Run: headless pygame with SDL's dummy video driver; simulated clock (each Clock.tick advances the game by its frame time, no real sleeping); random seed 0; keys injected as events and as key.get_pressed() state; no mouse input.
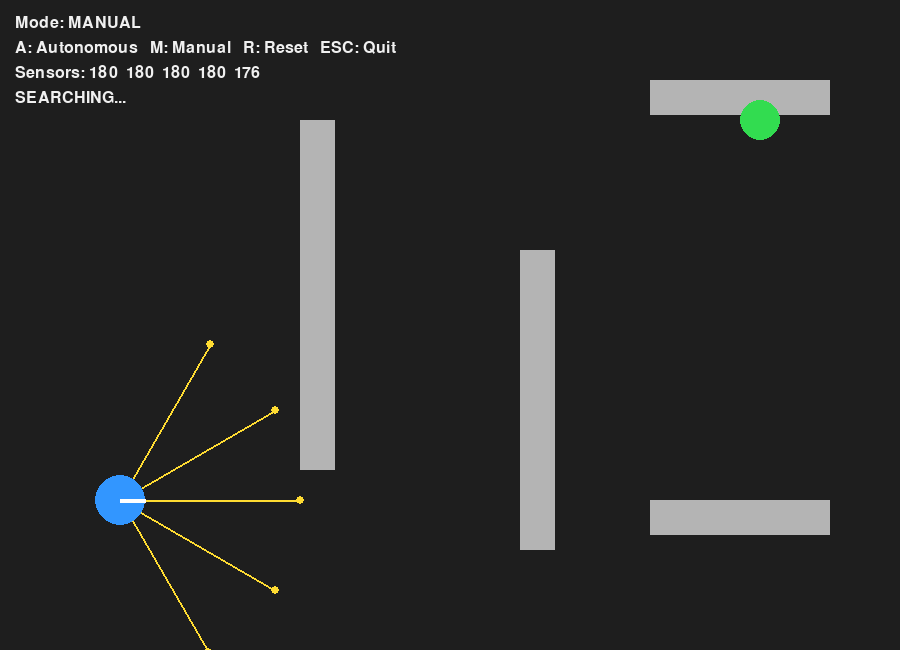
Frame 1 of 4 · flips 1–60 · no input
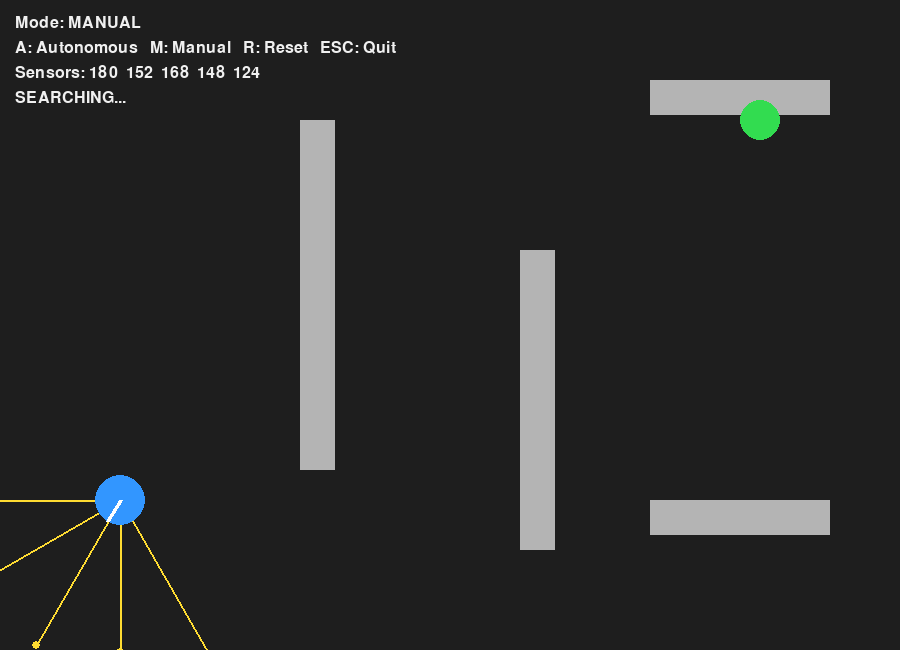
Frame 2 of 4 · flips 61–180 · tapped SPACE, RETURN · held RIGHT (→), D
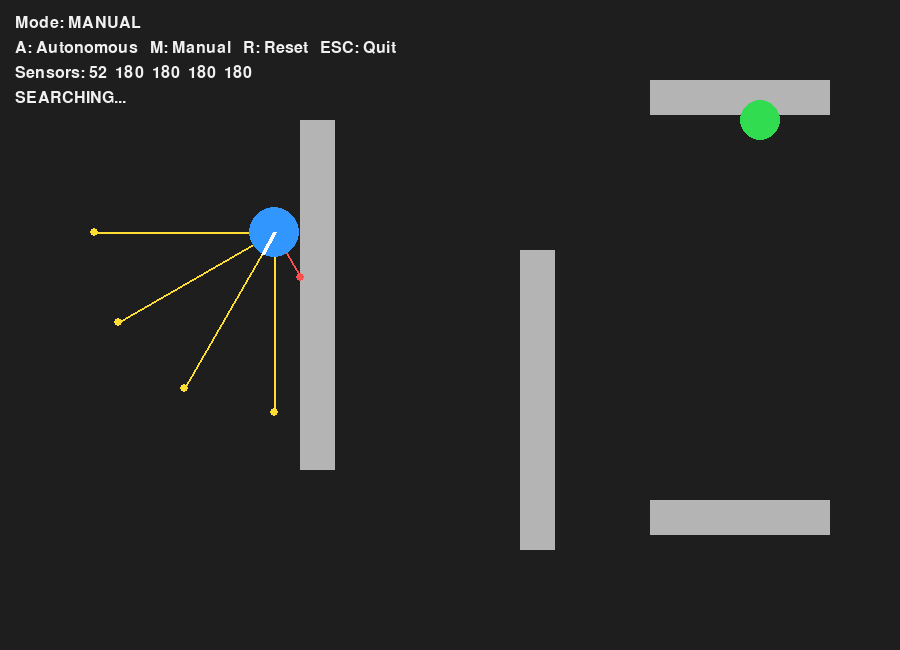
Frame 3 of 4 · flips 181–300 · held DOWN (↓), S
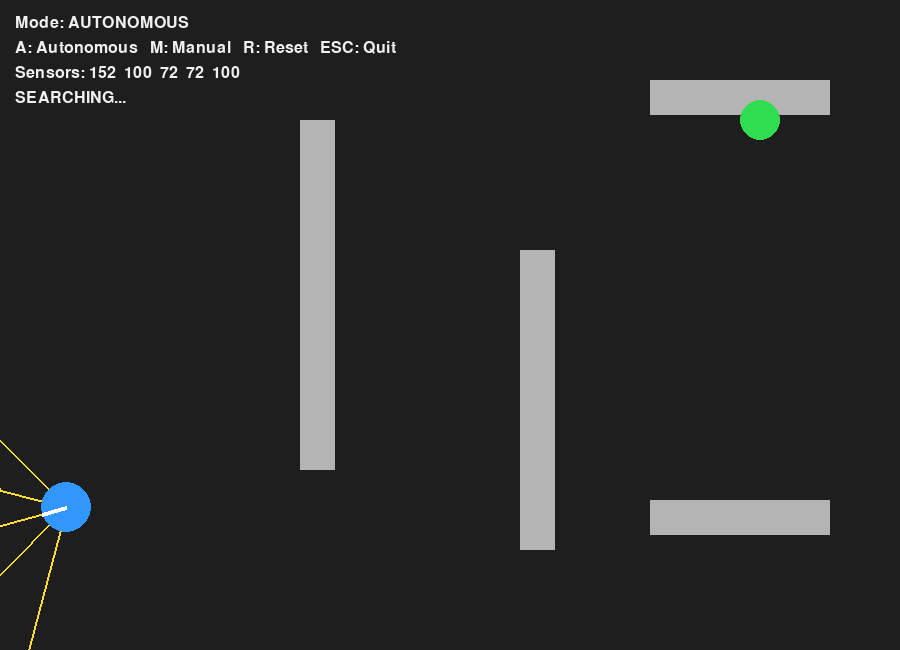
Frame 4 of 4 · flips 301–420 · held LEFT (←), A, UP (↑), W

The pygame program that drew these frames:

import pygame
import math

pygame.init()

# ============================================================
# WINDOW
# ============================================================

WIDTH = 900
HEIGHT = 650

screen = pygame.display.set_mode((WIDTH, HEIGHT))
pygame.display.set_caption("RoboPilot - Autonomous Robot Simulator")

clock = pygame.time.Clock()

# ============================================================
# COLORS
# ============================================================

BACKGROUND = (30, 30, 30)
WALL_COLOR = (180, 180, 180)
ROBOT_COLOR = (50, 150, 255)
TARGET_COLOR = (50, 220, 80)
SENSOR_COLOR = (255, 220, 50)
TEXT_COLOR = (240, 240, 240)
DANGER_COLOR = (255, 80, 80)

# ============================================================
# ROBOT
# ============================================================

robot_x = 120
robot_y = 500

robot_radius = 25
speed = 3

# Robot direction
# 0 degrees = right
robot_angle = 0

# ============================================================
# TARGET
# ============================================================

target_x = 760
target_y = 120

target_radius = 20
target_active = True

# Does the robot currently see the target?
target_visible = False

# ============================================================
# WALLS
# ============================================================

walls = [
    pygame.Rect(300, 120, 35, 350),
    pygame.Rect(520, 250, 35, 300),
    pygame.Rect(650, 80, 180, 35),
    pygame.Rect(650, 500, 180, 35)
]

# ============================================================
# SENSORS
# ============================================================

# Five sensors:
#
#             -60   -30   0   +30   +60
#               \    \    |    /    /
#                \    \   |   /    /
#                     ROBOT

sensor_angles = [-60, -30, 0, 30, 60]

sensor_range = 180

danger_distance = 55

sensor_distances = [sensor_range] * len(sensor_angles)

# ============================================================
# MODE
# ============================================================

autonomous = False

# Used while searching for the target
search_turn_timer = 0


# ============================================================
# COLLISION DETECTION
# ============================================================

def is_collision(x, y):

    # Screen boundaries

    if x - robot_radius < 0:
        return True

    if x + robot_radius > WIDTH:
        return True

    if y - robot_radius < 0:
        return True

    if y + robot_radius > HEIGHT:
        return True

    # Walls

    for wall in walls:

        expanded_wall = wall.inflate(
            robot_radius * 2,
            robot_radius * 2
        )

        if expanded_wall.collidepoint(x, y):
            return True

    return False


# ============================================================
# DISTANCE
# ============================================================

def distance_between(x1, y1, x2, y2):

    dx = x2 - x1
    dy = y2 - y1

    return math.sqrt(dx ** 2 + dy ** 2)


# ============================================================
# SENSOR
# ============================================================

def read_sensor(sensor_angle):

    angle = math.radians(
        robot_angle + sensor_angle
    )

    # Move outward from the robot
    # a few pixels at a time.

    for distance in range(0, sensor_range, 4):

        sensor_x = (
            robot_x
            + math.cos(angle) * distance
        )

        sensor_y = (
            robot_y
            + math.sin(angle) * distance
        )

        # Screen edge

        if (
            sensor_x < 0
            or sensor_x >= WIDTH
            or sensor_y < 0
            or sensor_y >= HEIGHT
        ):
            return distance

        # Walls

        for wall in walls:

            if wall.collidepoint(
                sensor_x,
                sensor_y
            ):
                return distance

    return sensor_range


# ============================================================
# UPDATE ALL SENSORS
# ============================================================

def update_sensors():

    for i in range(len(sensor_angles)):

        sensor_distances[i] = read_sensor(
            sensor_angles[i]
        )


# ============================================================
# CAN ROBOT SEE TARGET?
# ============================================================

def can_see_target():

    if not target_active:
        return False

    # Distance to target

    dx = target_x - robot_x
    dy = target_y - robot_y

    target_distance = math.sqrt(
        dx ** 2 + dy ** 2
    )

    # Target is outside sensor range

    if target_distance > sensor_range:
        return False

    # Direction from robot to target

    target_angle = math.degrees(
        math.atan2(dy, dx)
    )

    # Difference between robot direction
    # and target direction

    angle_difference = (
        target_angle - robot_angle
    )

    # Keep angle between -180 and +180

    while angle_difference > 180:
        angle_difference -= 360

    while angle_difference < -180:
        angle_difference += 360

    # Target must be within 60 degrees
    # of the robot's direction.

    if abs(angle_difference) > 60:
        return False

    # --------------------------------------------------------
    # CHECK FOR WALL BETWEEN ROBOT AND TARGET
    # --------------------------------------------------------

    for distance in range(
        0,
        int(target_distance),
        4
    ):

        check_x = (
            robot_x
            + math.cos(
                math.radians(target_angle)
            ) * distance
        )

        check_y = (
            robot_y
            + math.sin(
                math.radians(target_angle)
            ) * distance
        )

        for wall in walls:

            if wall.collidepoint(
                check_x,
                check_y
            ):
                return False

    return True


# ============================================================
# AUTONOMOUS CONTROL
# ============================================================

def autonomous_control():

    global robot_x
    global robot_y
    global robot_angle
    global search_turn_timer

    front_left = sensor_distances[1]
    front = sensor_distances[2]
    front_right = sensor_distances[3]

    # ========================================================
    # PRIORITY 1 — AVOID OBSTACLES
    # ========================================================

    if front < danger_distance:

        # Turn toward the side with more space.

        if front_left > front_right:

            robot_angle -= 6

        else:

            robot_angle += 6

        return

    # ========================================================
    # PRIORITY 2 — TARGET DETECTED
    # ========================================================

    if can_see_target():

        dx = target_x - robot_x
        dy = target_y - robot_y

        target_angle = math.degrees(
            math.atan2(dy, dx)
        )

        angle_difference = (
            target_angle - robot_angle
        )

        # Normalize angle

        while angle_difference > 180:
            angle_difference -= 360

        while angle_difference < -180:
            angle_difference += 360

        # Turn toward target

        if angle_difference > 4:

            robot_angle += 3

        elif angle_difference < -4:

            robot_angle -= 3

        # Move forward

        radians = math.radians(robot_angle)

        new_x = (
            robot_x
            + math.cos(radians) * speed
        )

        new_y = (
            robot_y
            + math.sin(radians) * speed
        )

        if not is_collision(new_x, new_y):

            robot_x = new_x
            robot_y = new_y

        return

    # ========================================================
    # PRIORITY 3 — SEARCH
    # ========================================================

    search_turn_timer += 1

    # Occasionally change direction

    if search_turn_timer > 100:

        robot_angle += 45

        search_turn_timer = 0

    # Move forward

    radians = math.radians(robot_angle)

    new_x = (
        robot_x
        + math.cos(radians) * speed
    )

    new_y = (
        robot_y
        + math.sin(radians) * speed
    )

    if not is_collision(new_x, new_y):

        robot_x = new_x
        robot_y = new_y

    else:

        # Something blocked the robot.
        # Turn away.

        robot_angle += 90


# ============================================================
# MANUAL CONTROL
# ============================================================

def manual_control(keys):

    global robot_x
    global robot_y
    global robot_angle

    # Rotate

    if keys[pygame.K_LEFT]:

        robot_angle -= 4

    if keys[pygame.K_RIGHT]:

        robot_angle += 4

    radians = math.radians(robot_angle)

    # Forward

    if keys[pygame.K_UP]:

        new_x = (
            robot_x
            + math.cos(radians) * speed
        )

        new_y = (
            robot_y
            + math.sin(radians) * speed
        )

        if not is_collision(new_x, new_y):

            robot_x = new_x
            robot_y = new_y

    # Backward

    if keys[pygame.K_DOWN]:

        new_x = (
            robot_x
            - math.cos(radians) * speed
        )

        new_y = (
            robot_y
            - math.sin(radians) * speed
        )

        if not is_collision(new_x, new_y):

            robot_x = new_x
            robot_y = new_y


# ============================================================
# RESET
# ============================================================

def reset_robot():

    global robot_x
    global robot_y
    global robot_angle
    global target_active
    global search_turn_timer

    robot_x = 120
    robot_y = 500

    robot_angle = 0

    target_active = True

    search_turn_timer = 0


# ============================================================
# DRAW SENSORS
# ============================================================

def draw_sensors():

    for i in range(len(sensor_angles)):

        sensor_angle = sensor_angles[i]

        distance = sensor_distances[i]

        angle = math.radians(
            robot_angle + sensor_angle
        )

        end_x = (
            robot_x
            + math.cos(angle) * distance
        )

        end_y = (
            robot_y
            + math.sin(angle) * distance
        )

        # Red = danger
        # Yellow = safe

        if distance < danger_distance:

            color = DANGER_COLOR

        else:

            color = SENSOR_COLOR

        pygame.draw.line(
            screen,
            color,
            (robot_x, robot_y),
            (end_x, end_y),
            2
        )

        pygame.draw.circle(
            screen,
            color,
            (
                int(end_x),
                int(end_y)
            ),
            4
        )


# ============================================================
# DRAW ROBOT
# ============================================================

def draw_robot():

    # Robot body

    pygame.draw.circle(
        screen,
        ROBOT_COLOR,
        (
            int(robot_x),
            int(robot_y)
        ),
        robot_radius
    )

    # Direction indicator

    angle = math.radians(robot_angle)

    direction_x = (
        robot_x
        + math.cos(angle) * robot_radius
    )

    direction_y = (
        robot_y
        + math.sin(angle) * robot_radius
    )

    pygame.draw.line(
        screen,
        (255, 255, 255),
        (
            int(robot_x),
            int(robot_y)
        ),
        (
            int(direction_x),
            int(direction_y)
        ),
        4
    )


# ============================================================
# TEXT
# ============================================================

font = pygame.font.SysFont(
    None,
    24
)


def draw_text():

    if autonomous:

        mode = "AUTONOMOUS"

    else:

        mode = "MANUAL"

    screen.blit(
        font.render(
            "Mode: " + mode,
            True,
            TEXT_COLOR
        ),
        (15, 15)
    )

    screen.blit(
        font.render(
            "A: Autonomous   M: Manual   R: Reset   ESC: Quit",
            True,
            TEXT_COLOR
        ),
        (15, 40)
    )

    # Sensor values

    sensor_text = (
        "Sensors: "
        + str(int(sensor_distances[0]))
        + "  "
        + str(int(sensor_distances[1]))
        + "  "
        + str(int(sensor_distances[2]))
        + "  "
        + str(int(sensor_distances[3]))
        + "  "
        + str(int(sensor_distances[4]))
    )

    screen.blit(
        font.render(
            sensor_text,
            True,
            TEXT_COLOR
        ),
        (15, 65)
    )

    # Target status

    if target_visible:

        status = "TARGET DETECTED!"

    else:

        status = "SEARCHING..."

    screen.blit(
        font.render(
            status,
            True,
            TEXT_COLOR
        ),
        (15, 90)
    )


# ============================================================
# MAIN LOOP
# ============================================================

running = True

while running:

    # ========================================================
    # EVENTS
    # ========================================================

    for event in pygame.event.get():

        if event.type == pygame.QUIT:

            running = False

        if event.type == pygame.KEYDOWN:

            if event.key == pygame.K_ESCAPE:

                running = False

            if event.key == pygame.K_a:

                autonomous = True

            if event.key == pygame.K_m:

                autonomous = False

            if event.key == pygame.K_r:

                reset_robot()

    # ========================================================
    # KEYBOARD
    # ========================================================

    keys = pygame.key.get_pressed()

    # ========================================================
    # SENSORS
    # ========================================================

    update_sensors()

    # ========================================================
    # TARGET VISIBILITY
    # ========================================================

    target_visible = can_see_target()

    # ========================================================
    # ROBOT CONTROL
    # ========================================================

    if autonomous:

        if target_active:

            autonomous_control()

    else:

        manual_control(keys)

    # ========================================================
    # TARGET DISTANCE
    # ========================================================

    distance_to_target = distance_between(
        robot_x,
        robot_y,
        target_x,
        target_y
    )

    # ========================================================
    # TARGET REACHED
    # ========================================================

    if target_active:

        if distance_to_target < (
            robot_radius + target_radius
        ):

            target_active = False

            print("Target reached!")

    # ========================================================
    # DRAW
    # ========================================================

    screen.fill(BACKGROUND)

    # Walls

    for wall in walls:

        pygame.draw.rect(
            screen,
            WALL_COLOR,
            wall
        )

    # Target

    if target_active:

        pygame.draw.circle(
            screen,
            TARGET_COLOR,
            (
                target_x,
                target_y
            ),
            target_radius
        )

    # Sensors

    draw_sensors()

    # Robot

    draw_robot()

    # Information

    draw_text()

    # ========================================================
    # UPDATE DISPLAY
    # ========================================================

    pygame.display.flip()

    clock.tick(60)


pygame.quit()
